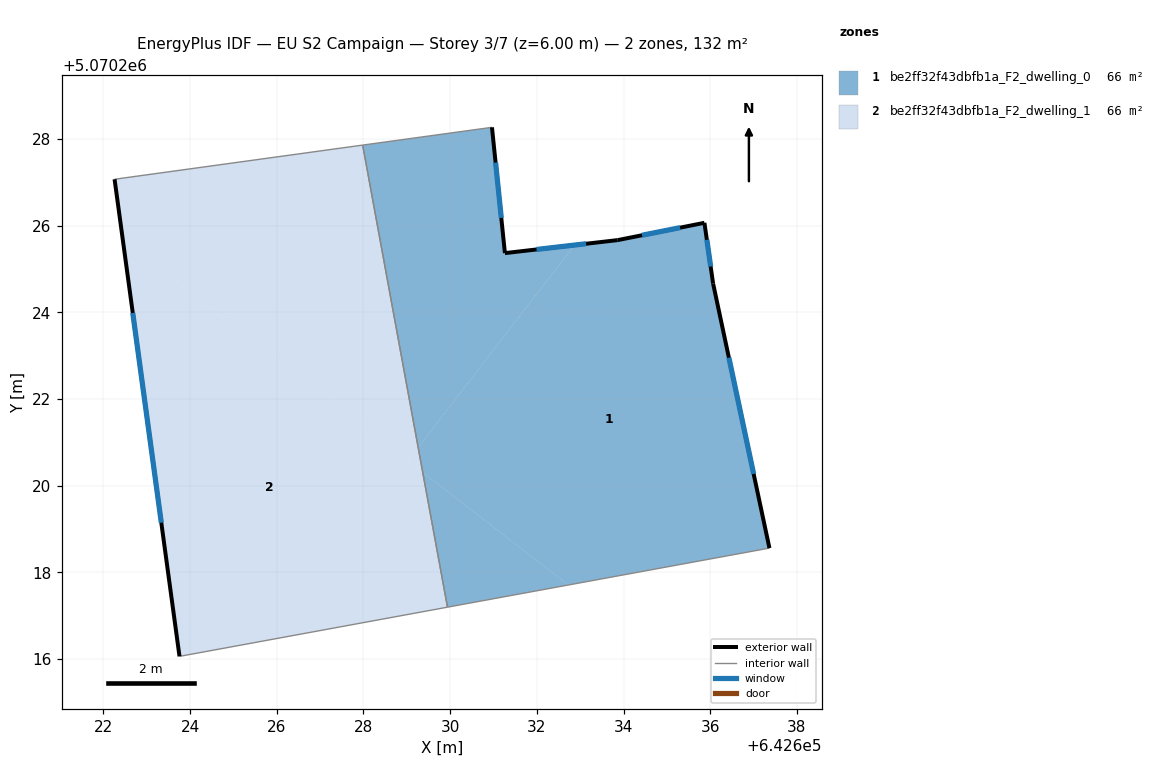
=== STOREY PLAN SPEC (per zone: floor XY polygon, exterior-wall plan segments, windows/doors) ===
zone 1: be2ff32f43dbfb1a_F2_dwelling_0  (66.2 m²)
  floor: (642635.87, 5070226.06) (642636.07, 5070224.66) (642637.37, 5070218.56) (642632.73, 5070217.71) (642629.37, 5070220.30) (642629.26, 5070220.88) (642632.87, 5070225.55) (642633.86, 5070225.66)
  floor: (642630.96, 5070228.27) (642631.26, 5070225.36) (642632.87, 5070225.55) (642629.26, 5070220.88) (642627.98, 5070227.86)
  floor: (642632.73, 5070217.71) (642629.94, 5070217.20) (642629.37, 5070220.30)
  exterior wall: (642636.07, 5070224.66) – (642635.87, 5070226.06)  [1.4 m]
    window: (642636.01, 5070225.05) – (642635.92, 5070225.67)  [0.8 m²]
  exterior wall: (642637.37, 5070218.56) – (642636.07, 5070224.66)  [6.2 m]
    window: (642637.00, 5070220.27) – (642636.43, 5070222.95)  [3.6 m²]
  exterior wall: (642631.26, 5070225.36) – (642630.96, 5070228.27)  [2.9 m]
    window: (642631.18, 5070226.18) – (642631.05, 5070227.45)  [1.7 m²]
  exterior wall: (642633.86, 5070225.66) – (642631.26, 5070225.36)  [2.6 m]
    window: (642633.14, 5070225.58) – (642631.99, 5070225.45)  [1.5 m²]
  exterior wall: (642635.87, 5070226.06) – (642633.86, 5070225.66)  [2.0 m]
    window: (642635.31, 5070225.95) – (642634.43, 5070225.78)  [1.2 m²]
  interior walls: 3
zone 2: be2ff32f43dbfb1a_F2_dwelling_1  (66.2 m²)
  floor: (642627.98, 5070227.86) (642629.26, 5070220.88) (642629.02, 5070220.57) (642622.45, 5070225.65) (642622.26, 5070227.07)
  floor: (642629.37, 5070220.30) (642629.94, 5070217.20) (642623.76, 5070216.06) (642622.45, 5070225.65)
  floor: (642629.26, 5070220.88) (642629.37, 5070220.30) (642629.02, 5070220.57)
  exterior wall: (642622.26, 5070227.07) – (642623.76, 5070216.06)  [11.1 m]
    window: (642622.68, 5070223.98) – (642623.34, 5070219.14)  [6.4 m²]
  interior walls: 3

=== DERIVED (storey summary) ===
Building: EU S2 Campaign
Storey: 3 of 7  (floor level z = 6.00 m)
Storey gross floor area: 132.3 m²
Zones on this storey: 2
  - be2ff32f43dbfb1a_F2_dwelling_0: floor 66.2 m²; exterior wall 15.2 m (45.7 m²); 5 window(s) 8.8 m²; WWR 19.3%
  - be2ff32f43dbfb1a_F2_dwelling_1: floor 66.2 m²; exterior wall 11.1 m (33.3 m²); 1 window(s) 6.4 m²; WWR 19.3%
Zone adjacency (shared interzone walls):
  - be2ff32f43dbfb1a_F2_dwelling_0 ↔ be2ff32f43dbfb1a_F2_dwelling_1